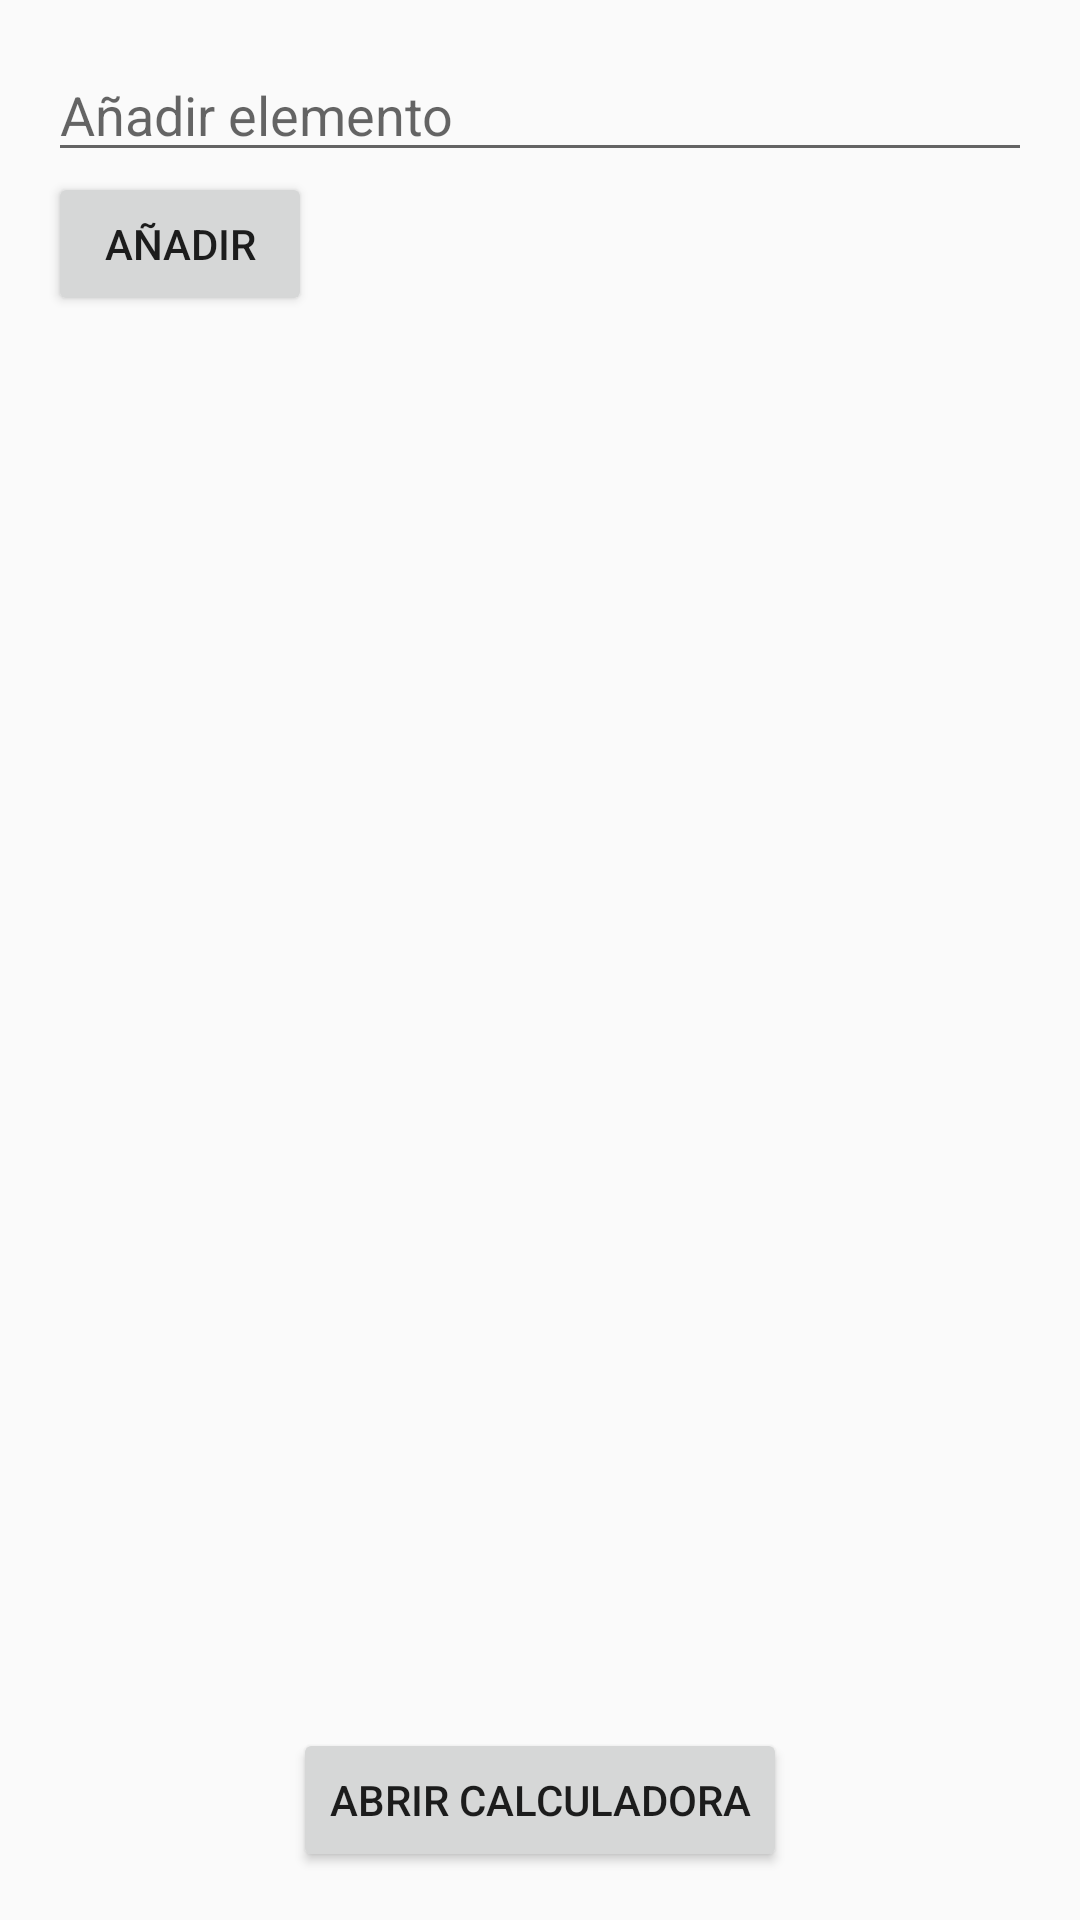

Here is an Android app screen rendered from its layout file. Give the layout XML and the strings, colors and styles it references.
<!-- AndroidManifest.xml: activity theme Theme.PruebaCasa -->
<!-- res/layout/activity_main.xml -->
<?xml version="1.0" encoding="utf-8"?>
<LinearLayout xmlns:android="http://schemas.android.com/apk/res/android"
    android:layout_width="match_parent"
    android:layout_height="match_parent"
    android:orientation="vertical"
    android:padding="16dp">
    

    <EditText
        android:id="@+id/itemInput"
        android:layout_width="match_parent"
        android:layout_height="wrap_content"
        android:hint="Añadir elemento" />

    

    <Button
        android:id="@+id/addButton"
        android:layout_width="wrap_content"
        android:layout_height="wrap_content"
        android:text="Añadir" />

    

    <androidx.recyclerview.widget.RecyclerView
        android:id="@+id/recyclerView"
        android:layout_width="match_parent"
        android:layout_height="0dp"
        android:layout_weight="1" />
    

    <Button
        android:id="@+id/openCalculatorButton"
        android:layout_width="wrap_content"
        android:layout_height="wrap_content"
        android:text="Abrir Calculadora"
        android:layout_marginTop="16dp"
        android:layout_gravity="center" />
    

</LinearLayout>
<!-- resources referenced by this layout -->
<resources>
  <style name="Theme.PruebaCasa" parent="android:Theme.Material.Light.NoActionBar" />
</resources>
